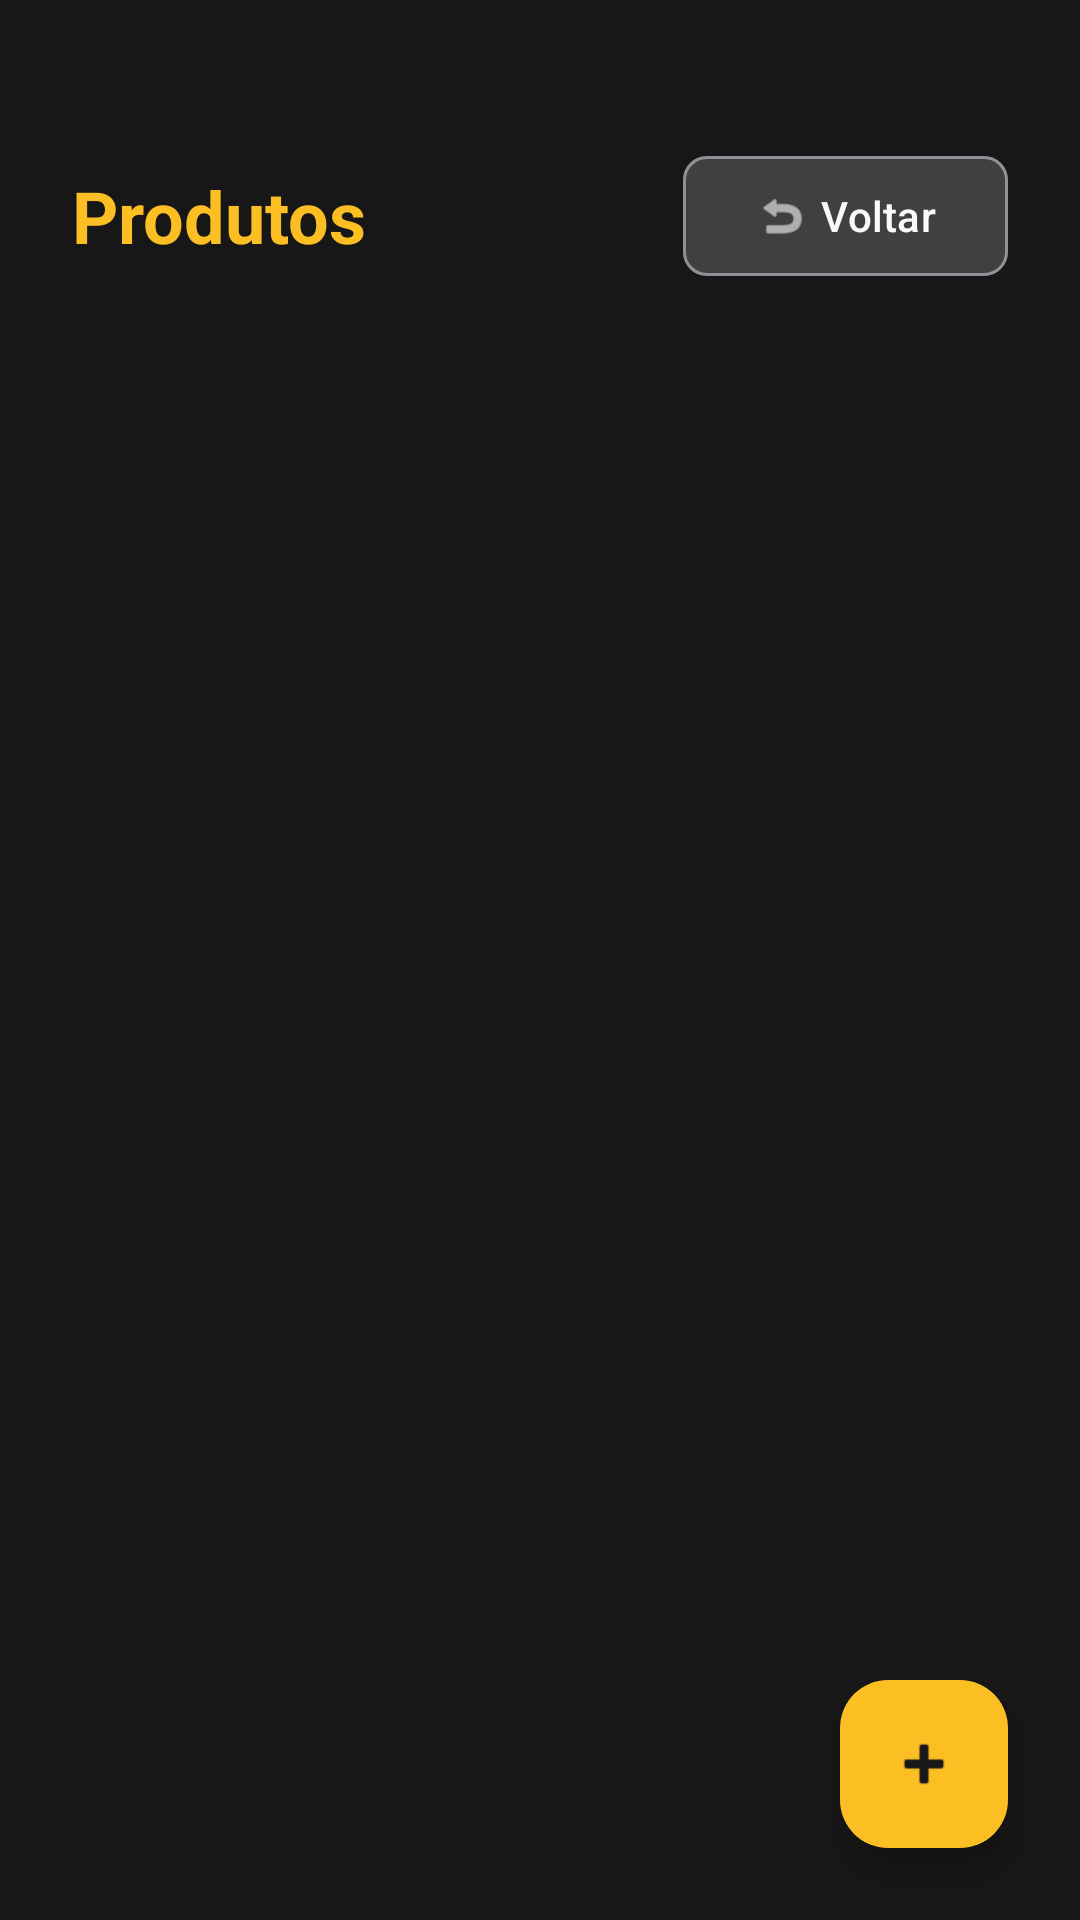

Write the Android layout XML for this screen, with the resource values it uses.
<!-- AndroidManifest.xml: application theme Theme.HoneyControl -->
<!-- res/layout/activity_products.xml -->
<?xml version="1.0" encoding="utf-8"?>
<androidx.coordinatorlayout.widget.CoordinatorLayout xmlns:android="http://schemas.android.com/apk/res/android"
    xmlns:app="http://schemas.android.com/apk/res-auto"
    xmlns:tools="http://schemas.android.com/tools"
    android:layout_width="match_parent"
    android:layout_height="match_parent"
    android:background="@color/neutral_900"
    tools:context=".ProductsActivity">

    <LinearLayout
        android:layout_width="match_parent"
        android:layout_height="match_parent"
        android:orientation="vertical"
        android:paddingTop="48dp"
        android:paddingBottom="24dp"
        android:paddingStart="24dp"
        android:paddingEnd="24dp">

        
        <LinearLayout
            android:layout_width="match_parent"
            android:layout_height="wrap_content"
            android:orientation="horizontal"
            android:gravity="center_vertical"
            android:layout_marginBottom="24dp">

            <TextView
                android:layout_width="0dp"
                android:layout_height="wrap_content"
                android:layout_weight="1"
                android:text="Produtos"
                android:textSize="24sp"
                android:textStyle="bold"
                android:textColor="@color/amber_400" />

            <com.google.android.material.button.MaterialButton
                android:id="@+id/backToDashboardButton"
                android:layout_width="wrap_content"
                android:layout_height="48dp"
                android:text="Voltar"
                android:textSize="14sp"
                app:backgroundTint="@color/neutral_700"
                app:cornerRadius="8dp"
                android:textColor="@color/neutral_50"
                app:icon="@android:drawable/ic_menu_revert"
                app:iconTint="@color/neutral_50"
                style="@style/Widget.Material3.Button.OutlinedButton" />

        </LinearLayout>

        
        <LinearLayout
            android:id="@+id/emptyStateLayout"
            android:layout_width="match_parent"
            android:layout_height="0dp"
            android:layout_weight="1"
            android:orientation="vertical"
            android:gravity="center"
            android:visibility="gone">

            <ImageView
                android:layout_width="64dp"
                android:layout_height="64dp"
                android:src="@android:drawable/ic_menu_gallery"
                android:layout_marginBottom="16dp"
                app:tint="@color/amber_400" />

            <TextView
                android:id="@+id/emptyStateTitle"
                android:layout_width="wrap_content"
                android:layout_height="wrap_content"
                android:text="Nenhum produto encontrado"
                android:textSize="18sp"
                android:textStyle="bold"
                android:textColor="@color/neutral_50"
                android:layout_marginBottom="8dp" />

            <TextView
                android:id="@+id/emptyStateMessage"
                android:layout_width="wrap_content"
                android:layout_height="wrap_content"
                android:text="Adicione seu primeiro produto clicando no botão +"
                android:textSize="14sp"
                android:textColor="@color/neutral_400"
                android:gravity="center" />

        </LinearLayout>

        
        <androidx.recyclerview.widget.RecyclerView
            android:id="@+id/productsRecyclerView"
            android:layout_width="match_parent"
            android:layout_height="0dp"
            android:layout_weight="1"
            android:paddingBottom="16dp"
            android:clipToPadding="false" />

        
        <ProgressBar
            android:id="@+id/loadingProgressBar"
            android:layout_width="wrap_content"
            android:layout_height="wrap_content"
            android:layout_gravity="center"
            android:layout_marginTop="32dp"
            android:indeterminateTint="@color/amber_400"
            android:visibility="gone" />

    </LinearLayout>

    
    <com.google.android.material.floatingactionbutton.FloatingActionButton
        android:id="@+id/addProductFab"
        android:layout_width="wrap_content"
        android:layout_height="wrap_content"
        android:layout_gravity="bottom|end"
        android:layout_margin="24dp"
        android:src="@android:drawable/ic_input_add"
        app:backgroundTint="@color/amber_400"
        app:tint="@color/neutral_900"
        app:elevation="6dp" />

</androidx.coordinatorlayout.widget.CoordinatorLayout>
<!-- resources referenced by this layout -->
<resources>
  <color name="amber_400">#fbbf24</color>
  <color name="neutral_400">#a3a3a3</color>
  <color name="neutral_50">#fafafa</color>
  <color name="neutral_700">#404040</color>
  <color name="neutral_900">#171717</color>
  <style name="Theme.HoneyControl" parent="Base.Theme.HoneyControl" />
  <style name="Base.Theme.HoneyControl" parent="Theme.Material3.Dark.NoActionBar">
          
          <item name="colorPrimary">@color/amber_400</item>
          <item name="colorPrimaryVariant">@color/amber_600</item>
          <item name="colorOnPrimary">@color/neutral_900</item>
          <item name="colorSecondary">@color/amber_300</item>
          <item name="colorSecondaryVariant">@color/amber_500</item>
          <item name="colorOnSecondary">@color/neutral_900</item>
          <item name="android:statusBarColor">@color/neutral_900</item>
          <item name="android:navigationBarColor">@color/neutral_900</item>
      </style>
  <color name="amber_600">#d97706</color>
  <color name="amber_300">#fcd34d</color>
  <color name="amber_500">#f59e0b</color>
</resources>
